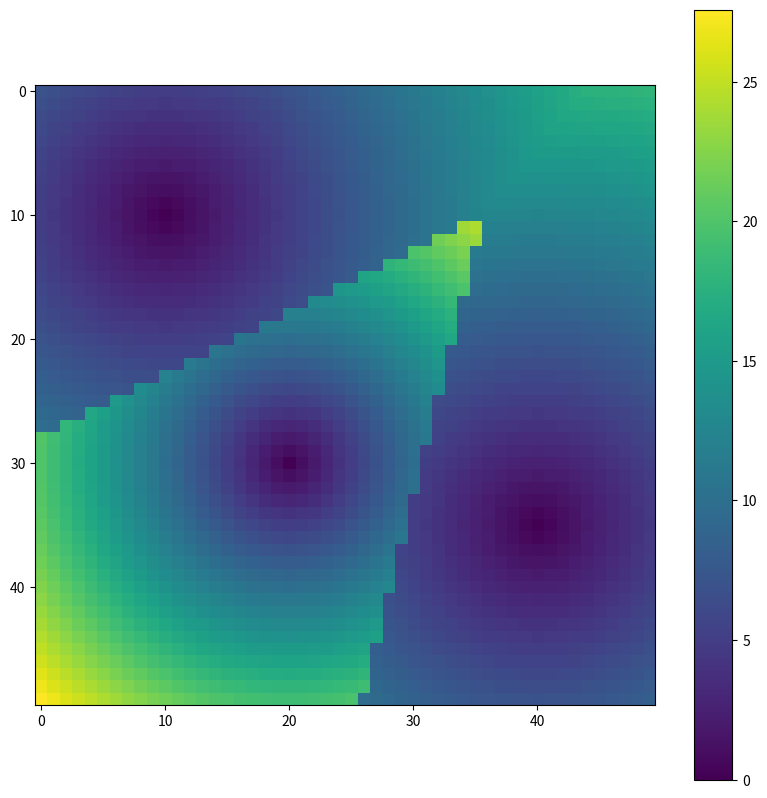
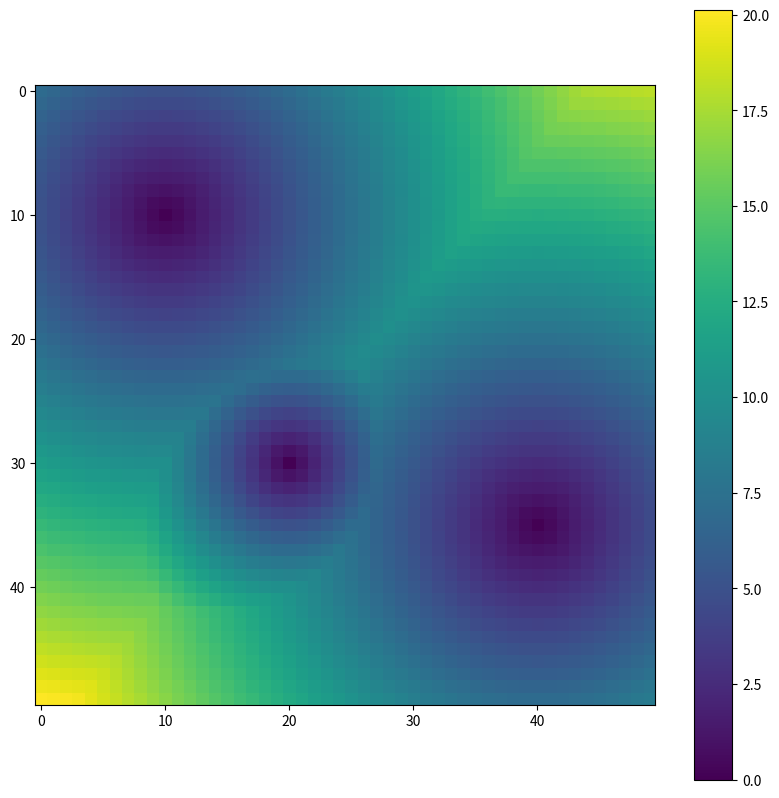

Reproduce these figures in Python, in order.
# %%
import numpy as np
import matplotlib.pyplot as plt
# %%

# Implementation 1: Loop-based approach
# Iterates through each point, calculates distances, tracks closest point indices,
# then applies influences based on which point is nearest to each position
field = np.zeros((50, 50)) + 0.1
pts = np.array([[10, 10], [20, 30], [40, 35]])
influences = np.array([0.5, 1.0, 0.5])

# Create coordinate grids
y_coords, x_coords = np.mgrid[0:50, 0:50]

# Calculate minimum distance and track which point is closest
min_distances = None
closest_point_indices = None

for i in range(pts.shape[0]):
    distance = np.sqrt((x_coords - pts[i, 0])**2 + (y_coords - pts[i, 1])**2)
    if i == 0:
        min_distances = distance
        closest_point_indices = np.zeros_like(distance, dtype=int)
    else:
        mask = distance < min_distances
        min_distances = np.where(mask, distance, min_distances)
        closest_point_indices = np.where(mask, i, closest_point_indices)

# Apply influences based on closest point
field = min_distances * influences[closest_point_indices]

# %%

plt.figure(figsize=(10, 10))
plt.imshow(field)
plt.colorbar()
plt.show()
# %%


# Implementation 2: Vectorized approach using broadcasting
# Calculates all distances at once using broadcasting with None indexing,
# applies influences to all distance arrays, then finds minimum across points axis
# %%

# DETAILED EXPLANATION:
# 
# Step 1: Setup
pts = np.array([[10, 10], [20, 30], [40, 35]])  # Shape: (3, 2) - 3 points with x,y coordinates
influences = np.array([0.5, 1.0, 0.5])           # Shape: (3,) - influence value for each point

# Step 2: Create coordinate grids
y, x = np.mgrid[0:50, 0:50]                      # Both shape: (50, 50) - grid of all positions

# Step 3: Add dimensions using None indexing for broadcasting
# x[None, :, :] reshapes from (50, 50) to (1, 50, 50)
# pts[:, 0, None, None] reshapes from (3,) to (3, 1, 1) - extracts x-coordinates of all points
# Broadcasting allows subtraction: (1, 50, 50) - (3, 1, 1) = (3, 50, 50)
# This creates 3 layers (one per point), each containing x-differences for all grid positions

# Step 4: Calculate distances to all points simultaneously
dists = np.sqrt((x[None, :, :] - pts[:, 0, None, None])**2 + (y[None, :, :] - pts[:, 1, None, None])**2)
# Result shape: (3, 50, 50) - distance from each of 3 points to all 50x50 grid positions

# Step 5: Apply influences and find minimum
# influences[:, None, None] reshapes from (3,) to (3, 1, 1)
# Multiplying: (3, 50, 50) * (3, 1, 1) = (3, 50, 50) - each distance layer multiplied by its influence
# .min(axis=0) reduces along first axis, keeping minimum across the 3 points
field = (dists * influences[:, None, None]).min(axis=0)
# Result shape: (50, 50) - minimum influenced distance at each position

# %%

plt.figure(figsize=(10, 10))
plt.imshow(field)
plt.colorbar()
plt.show()
